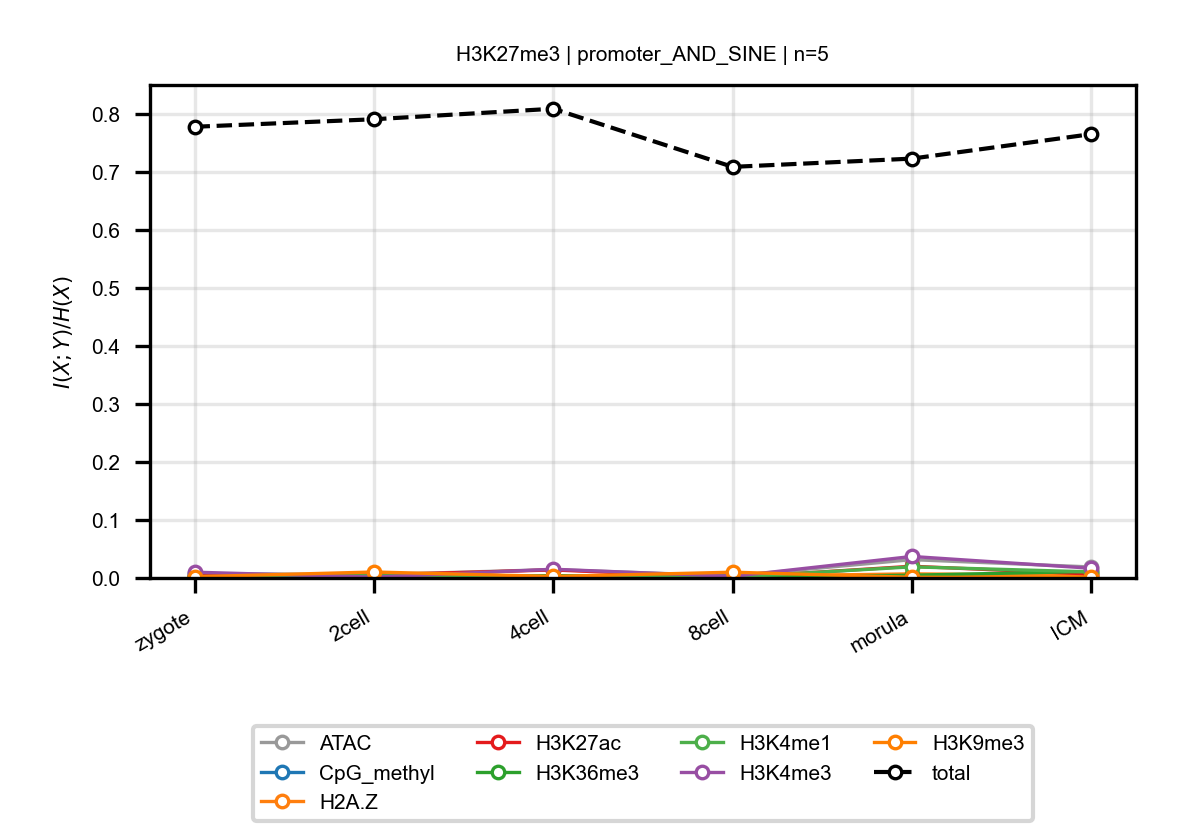

The file beside this chart, header and first rows:
anchor, target, n_bins, stage, block, normalized_mi
H3K27me3, ATAC, 5, zygote, promoter_AND_SINE, 0.007727
H3K27me3, ATAC, 5, 2cell, promoter_AND_SINE, 0.005691
H3K27me3, ATAC, 5, 4cell, promoter_AND_SINE, 0.01449
H3K27me3, ATAC, 5, 8cell, promoter_AND_SINE, 0.003483
H3K27me3, ATAC, 5, morula, promoter_AND_SINE, 0.03161
H3K27me3, ATAC, 5, ICM, promoter_AND_SINE, 0.01898
H3K27me3, CpG_methyl, 5, zygote, promoter_AND_SINE, 0.006286
H3K27me3, CpG_methyl, 5, 2cell, promoter_AND_SINE, 0.002249
H3K27me3, CpG_methyl, 5, 4cell, promoter_AND_SINE, 0.001928
H3K27me3, CpG_methyl, 5, 8cell, promoter_AND_SINE, 0.005653
H3K27me3, CpG_methyl, 5, morula, promoter_AND_SINE, 0.002495
H3K27me3, CpG_methyl, 5, ICM, promoter_AND_SINE, 0.001555
H3K27me3, H2A.Z, 5, zygote, promoter_AND_SINE, 0.003173
H3K27me3, H2A.Z, 5, 2cell, promoter_AND_SINE, 0.001851
H3K27me3, H2A.Z, 5, 4cell, promoter_AND_SINE, 0.001819
H3K27me3, H2A.Z, 5, 8cell, promoter_AND_SINE, 0.002848
H3K27me3, H2A.Z, 5, morula, promoter_AND_SINE, 0.00709
H3K27me3, H2A.Z, 5, ICM, promoter_AND_SINE, 0.004725
H3K27me3, H3K27ac, 5, zygote, promoter_AND_SINE, 0.003844
H3K27me3, H3K27ac, 5, 2cell, promoter_AND_SINE, 0.005287
H3K27me3, H3K27ac, 5, 4cell, promoter_AND_SINE, 0.01387
H3K27me3, H3K27ac, 5, 8cell, promoter_AND_SINE, 0.0008371
H3K27me3, H3K27ac, 5, morula, promoter_AND_SINE, 0.02016
H3K27me3, H3K27ac, 5, ICM, promoter_AND_SINE, 0.006837
H3K27me3, H3K36me3, 5, zygote, promoter_AND_SINE, 0.0009491
H3K27me3, H3K36me3, 5, 2cell, promoter_AND_SINE, 0.0008191
H3K27me3, H3K36me3, 5, 4cell, promoter_AND_SINE, 0.004085
H3K27me3, H3K36me3, 5, 8cell, promoter_AND_SINE, 0.0007834
H3K27me3, H3K36me3, 5, morula, promoter_AND_SINE, 0.00473
H3K27me3, H3K36me3, 5, ICM, promoter_AND_SINE, 0.01136
H3K27me3, H3K4me1, 5, zygote, promoter_AND_SINE, 0.002445
H3K27me3, H3K4me1, 5, 2cell, promoter_AND_SINE, 0.00388
H3K27me3, H3K4me1, 5, 4cell, promoter_AND_SINE, 0.002376
H3K27me3, H3K4me1, 5, 8cell, promoter_AND_SINE, 0.001466
H3K27me3, H3K4me1, 5, morula, promoter_AND_SINE, 0.01918
H3K27me3, H3K4me1, 5, ICM, promoter_AND_SINE, 0.01048
H3K27me3, H3K4me3, 5, zygote, promoter_AND_SINE, 0.009977
H3K27me3, H3K4me3, 5, 2cell, promoter_AND_SINE, 0.001366
H3K27me3, H3K4me3, 5, 4cell, promoter_AND_SINE, 0.01507
H3K27me3, H3K4me3, 5, 8cell, promoter_AND_SINE, 0.002712
H3K27me3, H3K4me3, 5, morula, promoter_AND_SINE, 0.0371
H3K27me3, H3K4me3, 5, ICM, promoter_AND_SINE, 0.01674
H3K27me3, H3K9me3, 5, zygote, promoter_AND_SINE, 0.002122
H3K27me3, H3K9me3, 5, 2cell, promoter_AND_SINE, 0.0103
H3K27me3, H3K9me3, 5, 4cell, promoter_AND_SINE, 0.002587
H3K27me3, H3K9me3, 5, 8cell, promoter_AND_SINE, 0.009953
H3K27me3, H3K9me3, 5, morula, promoter_AND_SINE, 0.001182
H3K27me3, H3K9me3, 5, ICM, promoter_AND_SINE, 0.001181
H3K27me3, total, 5, zygote, promoter_AND_SINE, 0.7783
H3K27me3, total, 5, 2cell, promoter_AND_SINE, 0.7912
H3K27me3, total, 5, 4cell, promoter_AND_SINE, 0.8094
H3K27me3, total, 5, 8cell, promoter_AND_SINE, 0.7091
H3K27me3, total, 5, morula, promoter_AND_SINE, 0.7233
H3K27me3, total, 5, ICM, promoter_AND_SINE, 0.7656
